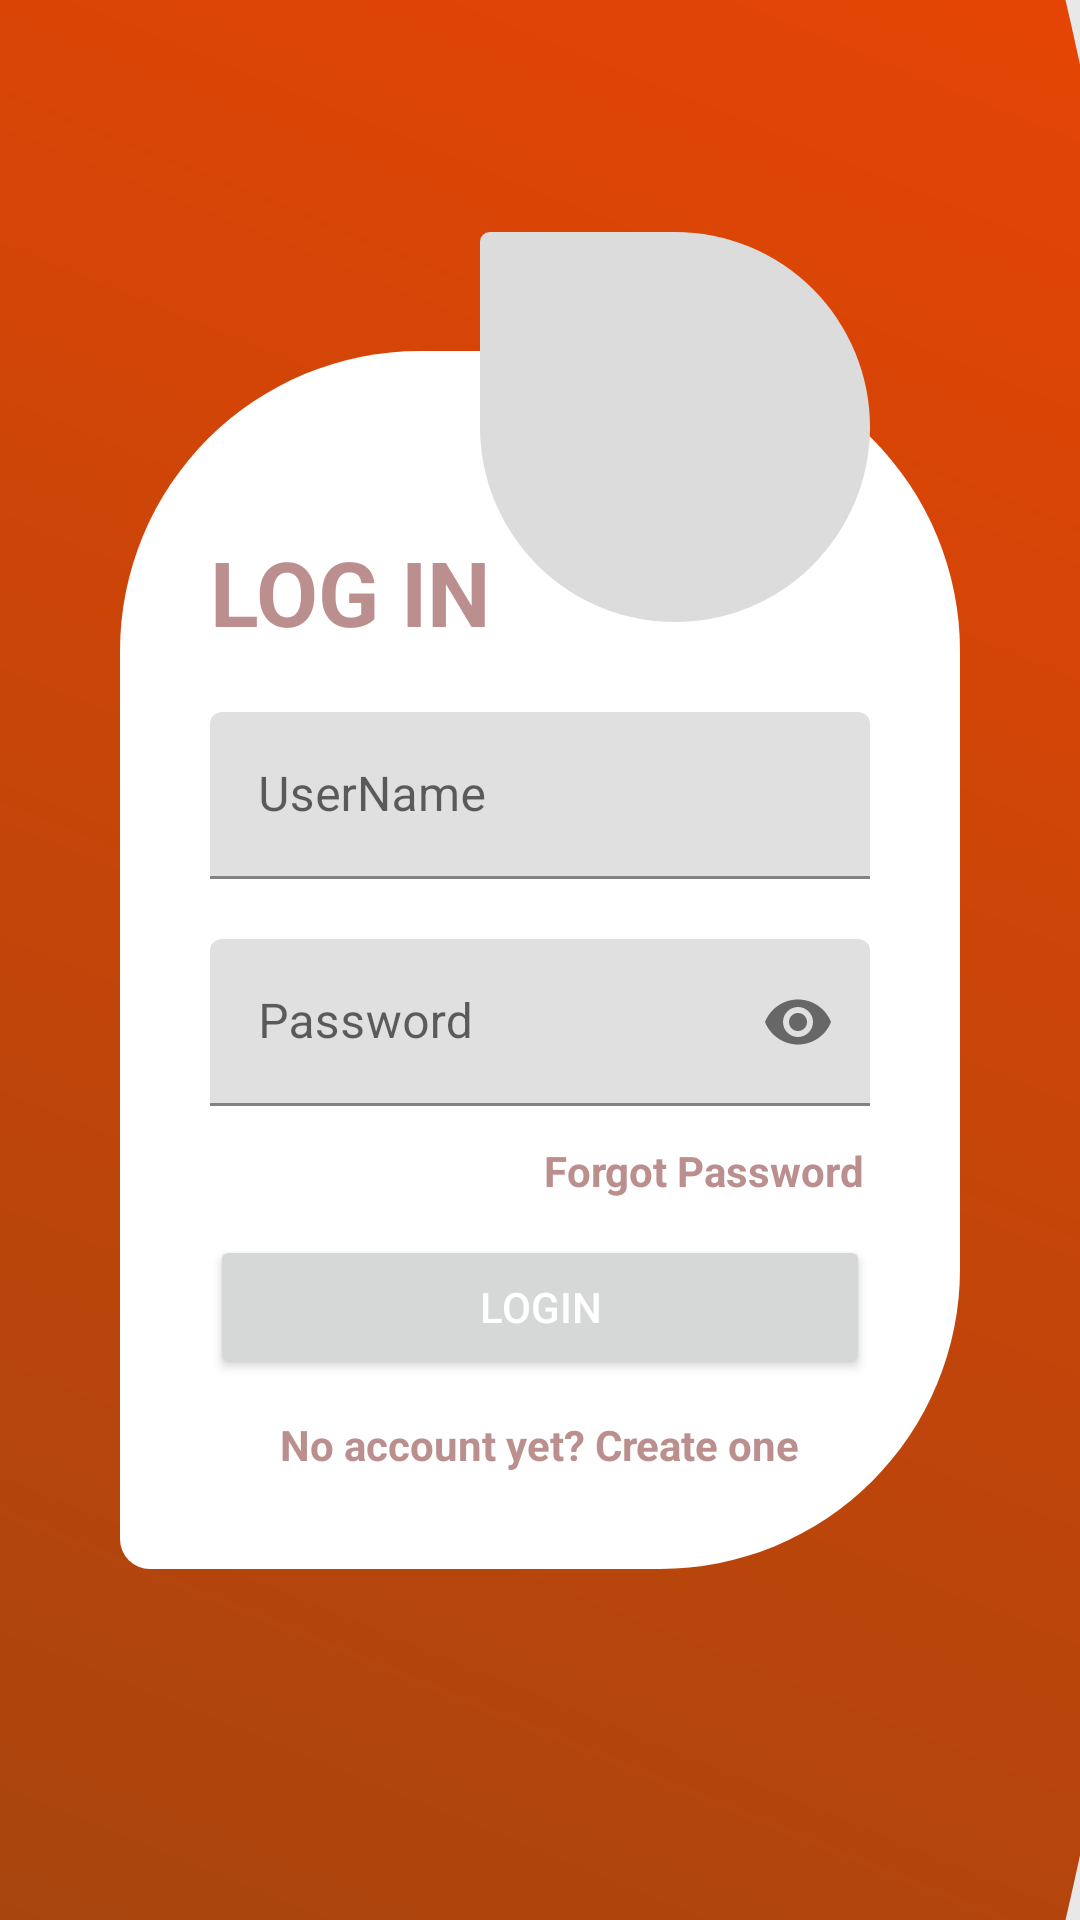

Write the Android layout XML for this screen, with the resource values it uses.
<!-- AndroidManifest.xml: application theme AppTheme -->
<!-- res/layout/activity_login.xml -->
<?xml version="1.0" encoding="utf-8"?>
<RelativeLayout xmlns:android="http://schemas.android.com/apk/res/android"
    xmlns:tools="http://schemas.android.com/tools"
    xmlns:app="http://schemas.android.com/apk/res-auto"
    android:id="@+id/activity_main"
    android:layout_width="match_parent"
    android:layout_height="match_parent"
    android:background="@color/lightgrey"
    tools:context=".LoginActivity">

    <ImageView
        android:id="@+id/background"
        android:layout_width="match_parent"
        android:layout_height="match_parent"
        android:layout_marginRight="100dp"
        android:background="@drawable/application_background"
        android:scaleX="2"
        android:scaleY="2"
        android:layout_marginEnd="100dp" />

    <RelativeLayout
        android:id="@+id/loginLayout"
        android:layout_width="match_parent"
        android:layout_height="wrap_content"
        android:layout_centerInParent="true"
        android:layout_marginLeft="40dp"
        android:layout_marginRight="40dp"
        android:background="@drawable/edit_text_style"
        android:orientation="vertical"
        android:paddingLeft="30dp"
        android:paddingRight="30dp">

        <TextView
            android:id="@+id/loginTitle"
            android:layout_width="wrap_content"
            android:layout_height="wrap_content"
            android:text="LOG IN"
            android:layout_marginTop="60dp"
            android:textSize="30sp"
            android:textStyle="bold"
            android:textColor="@color/rosybrown"/>

        <com.google.android.material.textfield.TextInputLayout
            android:id="@+id/userNameTextLayout"
            android:layout_width="match_parent"
            android:layout_height="wrap_content"
            android:layout_below="@id/loginTitle"
            android:layout_marginTop="20dp">

            <com.google.android.material.textfield.TextInputEditText
                android:id="@+id/userName"
                android:layout_width="match_parent"
                android:layout_height="wrap_content"
                android:textColor="@color/black"
                android:hint="UserName"/>

        </com.google.android.material.textfield.TextInputLayout>

        <com.google.android.material.textfield.TextInputLayout
            android:id="@+id/passwordTextLayout"
            android:layout_width="match_parent"
            android:layout_height="wrap_content"
            android:layout_below="@id/userNameTextLayout"
            app:passwordToggleEnabled="true">

            <com.google.android.material.textfield.TextInputEditText
                android:id="@+id/password"
                android:layout_width="match_parent"
                android:layout_height="wrap_content"
                android:layout_marginTop="20dp"
                android:hint="Password"
                android:textColor="@color/black"
                android:inputType="textPassword"/>

        </com.google.android.material.textfield.TextInputLayout>

        <TextView
            android:id="@+id/forgetPassword"
            android:layout_width="wrap_content"
            android:layout_height="wrap_content"
            android:layout_below="@id/passwordTextLayout"
            android:layout_marginTop="10dp"
            android:padding="2dp"
            android:text="Forgot Password"
            android:textStyle="bold"
            android:textColor="@color/rosybrown"
            android:layout_alignParentRight="true" />

        <Button
            android:id="@+id/login"
            android:layout_width="match_parent"
            android:layout_height="wrap_content"
            android:layout_below="@id/forgetPassword"
            android:layout_marginTop="10dp"
            android:layout_centerHorizontal="true"
            android:textColor="@color/white"
            android:layout_marginBottom="20dp"
            android:text="LOGIN"
            android:paddingTop="10dp"
            android:paddingBottom="10dp"/>

        <TextView
            android:id="@+id/signUp"
            android:layout_width="wrap_content"
            android:layout_height="wrap_content"
            android:layout_below="@+id/login"
            android:layout_marginTop="-10dp"
            android:layout_marginBottom="30dp"
            android:padding="2dp"
            android:layout_centerHorizontal="true"
            android:text="No account yet? Create one"
            android:textColor="@color/rosybrown"
            android:textStyle="bold" />

    </RelativeLayout>

    <RelativeLayout
        android:id="@+id/userImage"
        android:layout_width="130dp"
        android:layout_height="130dp"
        android:background="@drawable/login_user"
        android:layout_alignTop="@id/loginLayout"
        android:layout_marginTop="-40dp"
        android:layout_alignParentRight="true"
        android:layout_marginRight="70dp"/>

    <View
        android:layout_width="112dp"
        android:layout_height="51dp"
        android:layout_alignParentRight="true"
        android:layout_alignParentBottom="true"
        android:background="@drawable/logo_website"
        android:layout_alignParentEnd="true" />

</RelativeLayout>
<!-- resources referenced by this layout -->
<resources>
  <color name="black">#000000</color>
  <color name="lightgrey">#E8E8E8</color>
  <color name="rosybrown">#BC8F8F</color>
  <color name="white">#FFFFFF</color>
  <!-- drawable application_background (drawable-v24) -->
  <?xml version="1.0" encoding="utf-8"?>
  <shape
      xmlns:android="http://schemas.android.com/apk/res/android"
      android:shape="oval">
  
      <gradient
          android:startColor="#8B4513"
          android:endColor="#FF4500"
          android:angle="45"/>
  
      <size
          android:width="1000dp"
          android:height="1000dp" />
  
  </shape>
  <!-- drawable edit_text_style (drawable-v24) -->
  <?xml version="1.0" encoding="utf-8"?>
  <selector xmlns:android="http://schemas.android.com/apk/res/android">
      <item>
          <shape>
              <solid
                  android:color="@color/white" />
              <corners
                  android:topLeftRadius="100dp"
                  android:topRightRadius="100dp"
                  android:bottomRightRadius="100dp"
                  android:bottomLeftRadius="10dp"/>
          </shape>
      </item>
  </selector>
  <!-- drawable login_user (drawable-v24) -->
  <?xml version="1.0" encoding="utf-8"?>
  <selector xmlns:android="http://schemas.android.com/apk/res/android">
      <item>
          <shape>
              <solid
                  android:color="@color/gainsboro" />
              <corners
                  android:topLeftRadius="10dp"
                  android:topRightRadius="200dp"
                  android:bottomRightRadius="200dp"
                  android:bottomLeftRadius="200dp"/>
          </shape>
      </item>
  </selector>
  <style name="AppTheme" parent="Theme.MaterialComponents.Light.DarkActionBar">
          <item name="colorPrimary">@color/c1</item>
          <item name="colorPrimaryDark">@color/c2</item>
          <item name="colorAccent">@color/c3</item>
      </style>
  <color name="gainsboro">#DCDCDC</color>
  <color name="c1">#733224</color>
  <color name="c2">#D94929</color>
  <color name="c3">#BF5630</color>
</resources>
